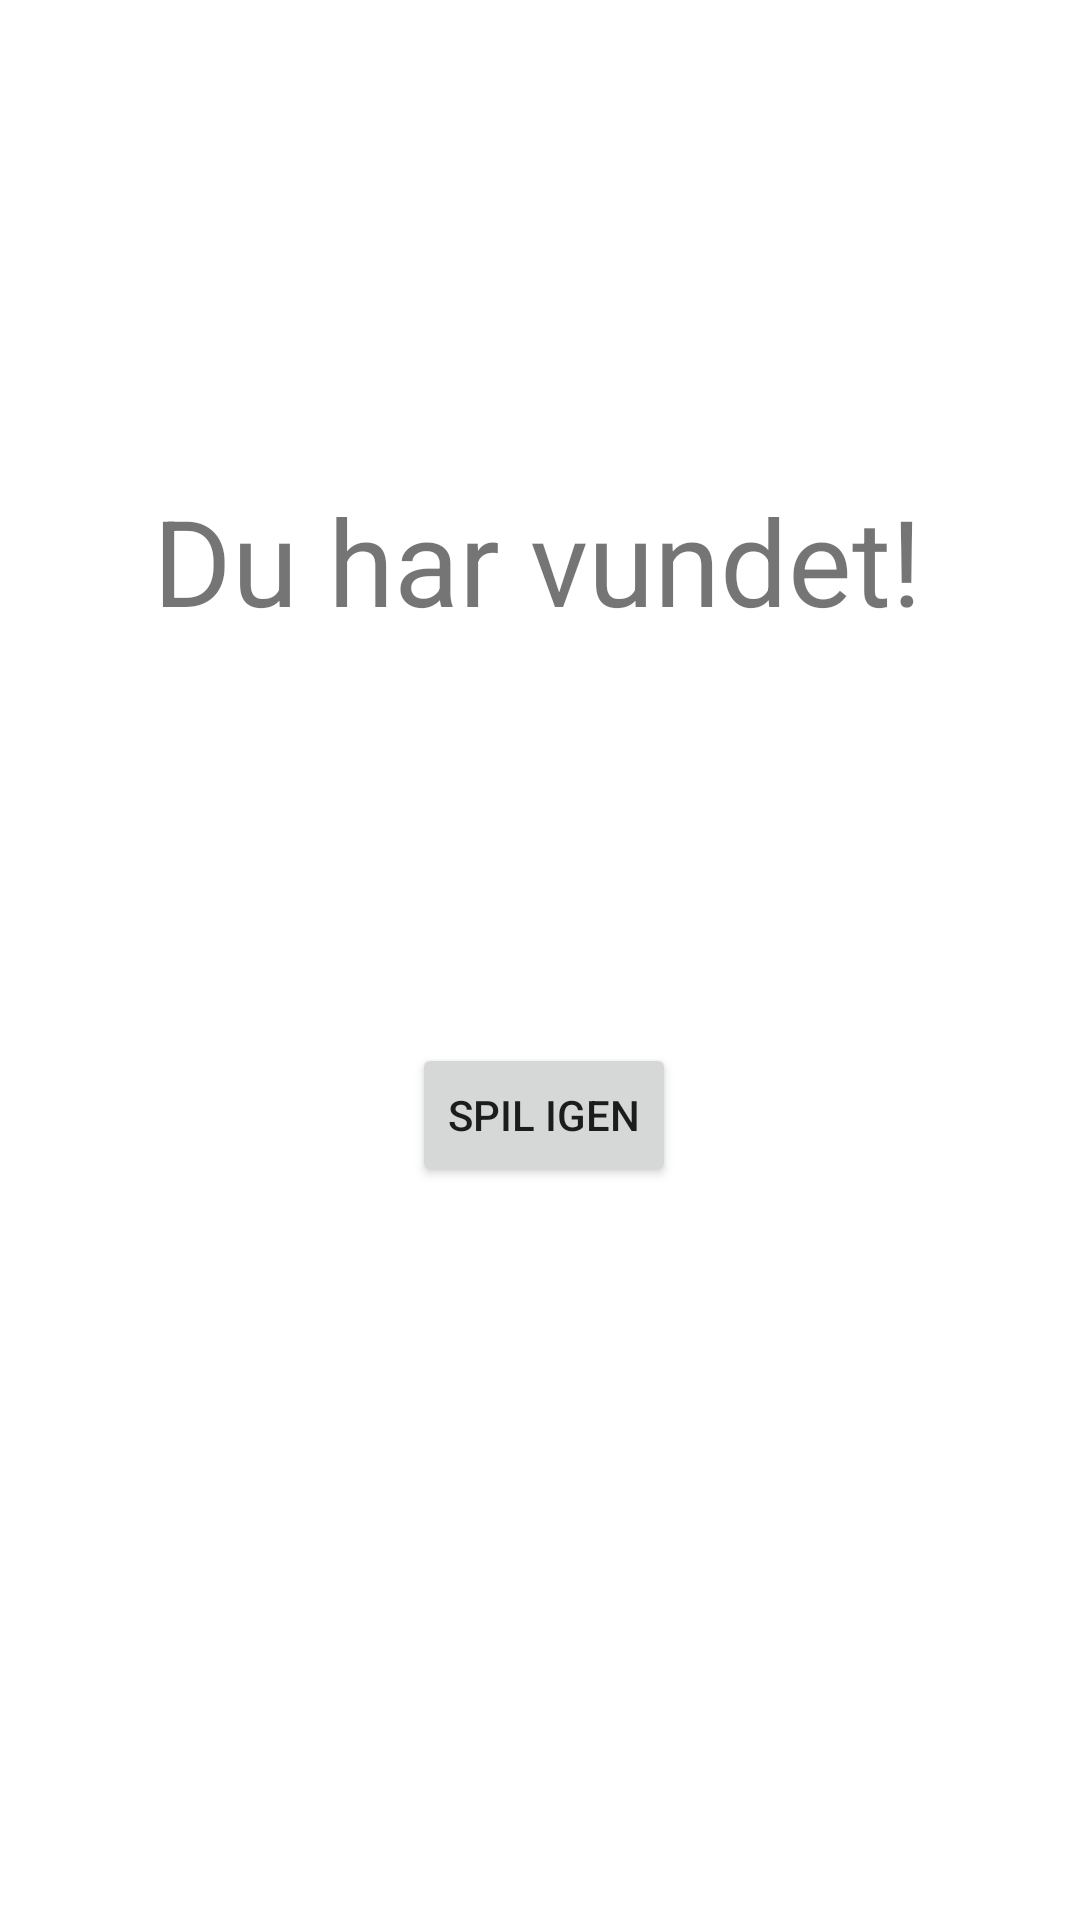

Produce the Android XML layout that renders to this screen, including the resource entries it uses.
<!-- AndroidManifest.xml: application theme Theme.S191179Lykkehjulet -->
<!-- res/layout/fragment_game_won.xml -->
<?xml version="1.0" encoding="utf-8"?>
<androidx.constraintlayout.widget.ConstraintLayout xmlns:android="http://schemas.android.com/apk/res/android"
    xmlns:app="http://schemas.android.com/apk/res-auto"
    xmlns:tools="http://schemas.android.com/tools"
    android:layout_width="match_parent"
    android:layout_height="match_parent"
    tools:context="fragments.GameWon">

    <TextView
        android:id="@+id/winMessage"
        android:layout_width="wrap_content"
        android:layout_height="wrap_content"
        android:layout_marginStart="176dp"
        android:layout_marginTop="160dp"
        android:layout_marginEnd="176dp"
        android:text="Du har vundet!"
        android:textSize="40sp"
        app:layout_constraintEnd_toEndOf="parent"
        app:layout_constraintHorizontal_bias="0.504"
        app:layout_constraintStart_toStartOf="parent"
        app:layout_constraintTop_toTopOf="parent" />

    <Button
        android:id="@+id/button2"
        android:layout_width="wrap_content"
        android:layout_height="wrap_content"
        android:layout_marginStart="158dp"
        android:layout_marginEnd="159dp"
        android:text="Spil igen"
        app:layout_constraintBottom_toBottomOf="parent"
        app:layout_constraintEnd_toEndOf="parent"
        app:layout_constraintHorizontal_bias="0.461"
        app:layout_constraintStart_toStartOf="parent"
        app:layout_constraintTop_toBottomOf="@+id/winMessage"
        app:layout_constraintVertical_bias="0.355" />
</androidx.constraintlayout.widget.ConstraintLayout>
<!-- resources referenced by this layout -->
<resources>
  <style name="Theme.S191179Lykkehjulet" parent="Theme.MaterialComponents.DayNight.DarkActionBar">
          
          <item name="colorPrimary">@color/purple_500</item>
          <item name="colorPrimaryVariant">@color/purple_700</item>
          <item name="colorOnPrimary">@color/white</item>
          
          <item name="colorSecondary">@color/teal_200</item>
          <item name="colorSecondaryVariant">@color/teal_700</item>
          <item name="colorOnSecondary">@color/black</item>
          
          <item name="android:statusBarColor" tools:targetApi="l">?attr/colorPrimaryVariant</item>
          
      </style>
  <color name="purple_500">#FF6200EE</color>
  <color name="purple_700">#FF3700B3</color>
  <color name="white">#FFFFFFFF</color>
  <color name="black">#FF000000</color>
  <!-- not gathered from this repository: default colours our renderer supplied (Android Studio template values) -->
  <color name="teal_200">#FF03DAC5</color>
  <color name="teal_700">#FF018786</color>
</resources>
